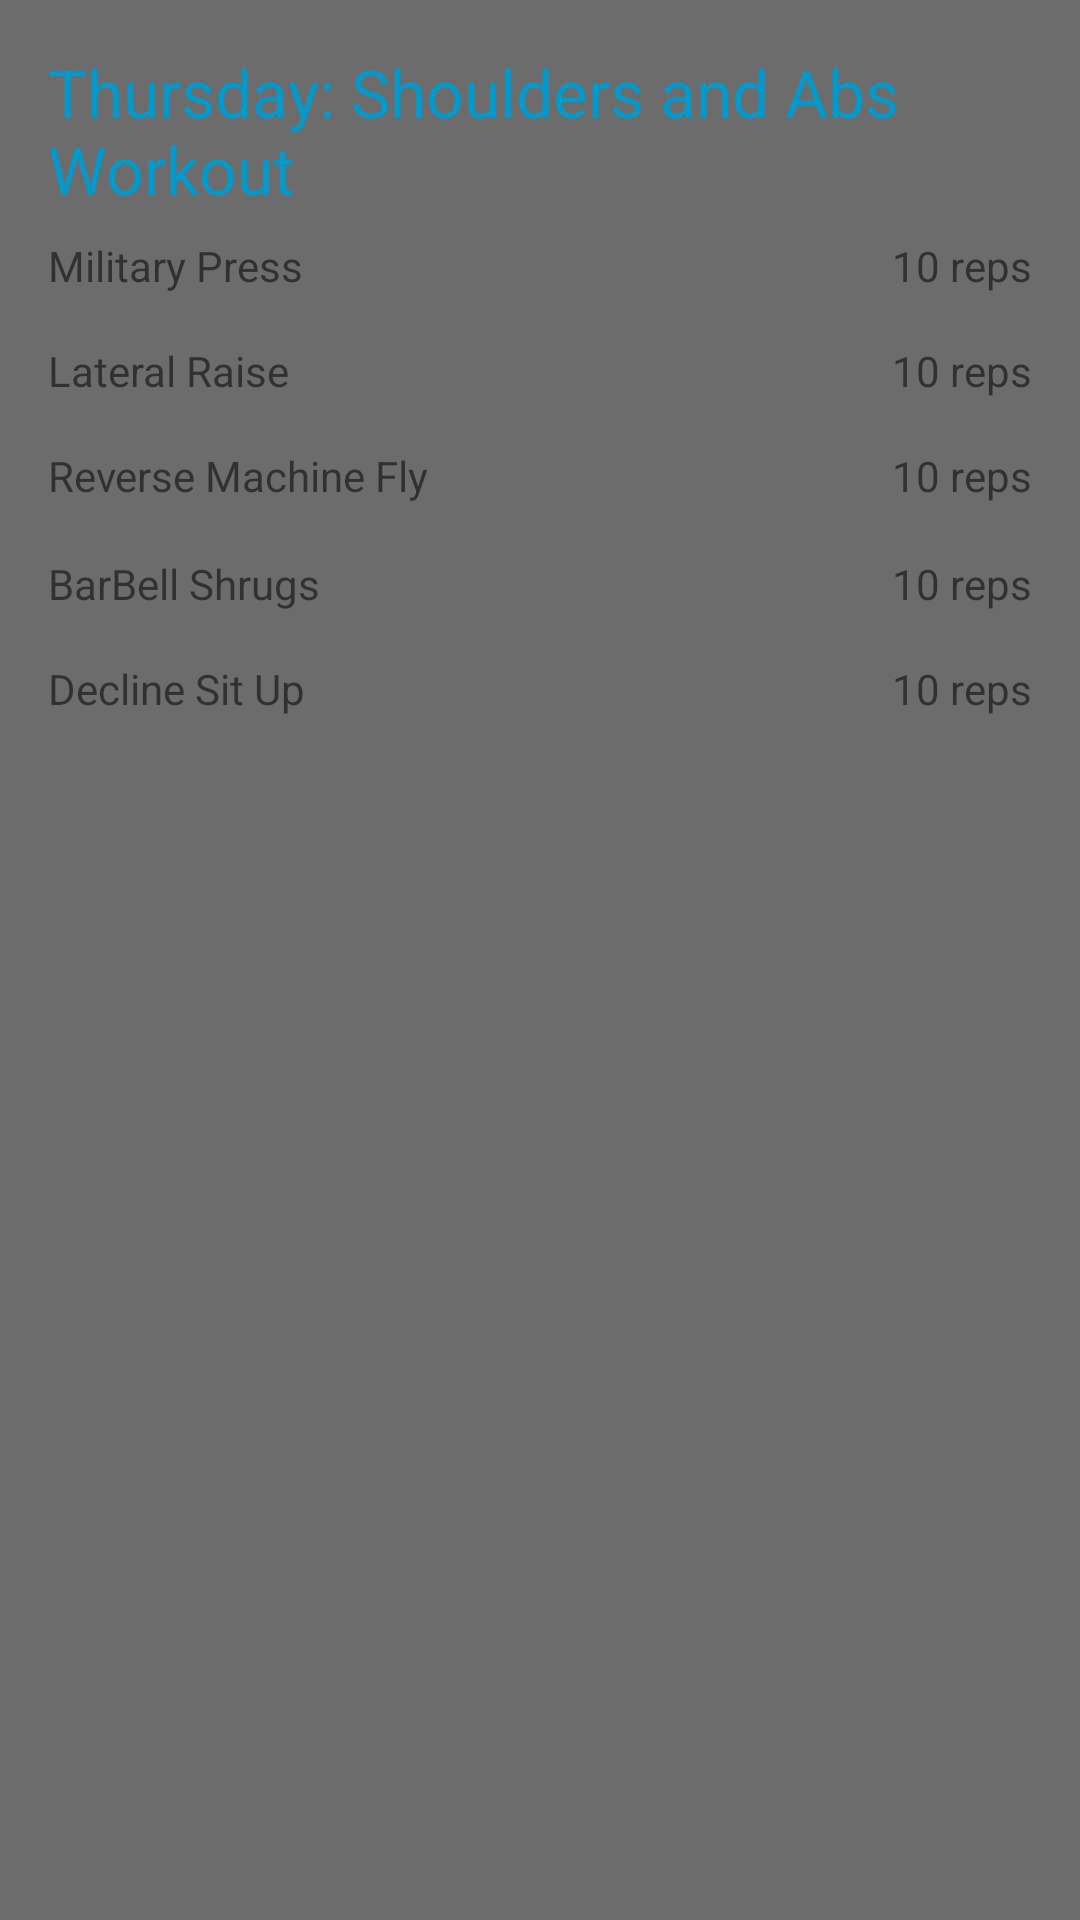

This screen was rendered from an Android layout file. Write that file and the resources it references.
<!-- AndroidManifest.xml: application theme AppTheme -->
<!-- res/layout/fragment_thursday.xml -->
<?xml version="1.0" encoding="utf-8"?>
<LinearLayout xmlns:android="http://schemas.android.com/apk/res/android"
    xmlns:tools="http://schemas.android.com/tools"
    xmlns:app="http://schemas.android.com/apk/res-auto"
    android:orientation="vertical"
    android:layout_width="match_parent"
    android:layout_height="match_parent"
    tools:context=".fragments.ThursdayFragment"
    android:padding="16dp"
    android:gravity="center_horizontal"
    android:background="@color/grey">

    <TextView
        android:layout_width="wrap_content"
        android:layout_height="wrap_content"
        android:text="@string/thursday_shoulders_and_abs_workout"
        android:textColor="@android:color/holo_blue_dark"
        android:textSize="22sp"/>

    <androidx.constraintlayout.widget.ConstraintLayout
        android:layout_width="match_parent"
        android:layout_height="wrap_content"
        android:orientation="horizontal">

        <TextView
            android:id="@+id/textView5"
            android:layout_width="wrap_content"
            android:layout_height="wrap_content"
            android:layout_marginTop="8dp"
            android:layout_marginBottom="8dp"
            android:text="@string/military_press"
            app:layout_constraintBottom_toBottomOf="parent"
            app:layout_constraintStart_toStartOf="parent"
            app:layout_constraintTop_toTopOf="parent" />

        <TextView
            android:id="@+id/ex_one_rep"
            android:layout_width="wrap_content"
            android:layout_height="wrap_content"
            android:text="@string/_10_reps"
            app:layout_constraintBottom_toBottomOf="parent"
            app:layout_constraintEnd_toEndOf="parent"
            app:layout_constraintTop_toTopOf="parent" />
    </androidx.constraintlayout.widget.ConstraintLayout>

    <androidx.constraintlayout.widget.ConstraintLayout
        android:layout_width="match_parent"
        android:layout_height="wrap_content"
        android:orientation="horizontal">

        <TextView
            android:id="@+id/textView4"
            android:layout_width="wrap_content"
            android:layout_height="wrap_content"
            android:layout_marginTop="8dp"
            android:layout_marginBottom="8dp"
            android:text="@string/lateral_raise"
            app:layout_constraintBottom_toBottomOf="parent"
            app:layout_constraintStart_toStartOf="parent"
            app:layout_constraintTop_toTopOf="parent" />

        <TextView
            android:id="@+id/ex_two_rep"
            android:layout_width="wrap_content"
            android:layout_height="wrap_content"
            android:text="@string/_10_reps"
            app:layout_constraintBottom_toBottomOf="parent"
            app:layout_constraintEnd_toEndOf="parent"
            app:layout_constraintTop_toTopOf="parent" />
    </androidx.constraintlayout.widget.ConstraintLayout>

    <androidx.constraintlayout.widget.ConstraintLayout
        android:id="@+id/constraintLayout"
        android:layout_width="match_parent"
        android:layout_height="wrap_content"
        android:orientation="horizontal">

        <TextView
            android:id="@+id/textView3"
            android:layout_width="wrap_content"
            android:layout_height="wrap_content"
            android:layout_marginTop="8dp"
            android:layout_marginBottom="8dp"
            android:text="@string/reverse_machine_fly"
            app:layout_constraintBottom_toBottomOf="parent"
            app:layout_constraintStart_toStartOf="parent"
            app:layout_constraintTop_toTopOf="parent" />

        <TextView
            android:id="@+id/ex_three_rep"
            android:layout_width="wrap_content"
            android:layout_height="wrap_content"
            android:text="@string/_10_reps"
            app:layout_constraintBottom_toBottomOf="parent"
            app:layout_constraintEnd_toEndOf="parent"
            app:layout_constraintTop_toTopOf="parent" />
    </androidx.constraintlayout.widget.ConstraintLayout>

    <androidx.constraintlayout.widget.ConstraintLayout
        android:layout_width="match_parent"
        android:layout_height="wrap_content"
        android:layout_marginTop="1dp"
        android:orientation="horizontal"
        app:layout_constraintTop_toBottomOf="@+id/constraintLayout">

        <TextView
            android:id="@+id/textView2"
            android:layout_width="wrap_content"
            android:layout_height="wrap_content"
            android:layout_marginTop="8dp"
            android:layout_marginBottom="8dp"
            android:text="@string/barbell_shrugs"
            app:layout_constraintBottom_toBottomOf="parent"
            app:layout_constraintStart_toStartOf="parent"
            app:layout_constraintTop_toTopOf="parent" />

        <TextView
            android:id="@+id/ex_four_rep"
            android:layout_width="wrap_content"
            android:layout_height="wrap_content"
            android:text="@string/_10_reps"
            app:layout_constraintBottom_toBottomOf="parent"
            app:layout_constraintEnd_toEndOf="parent"
            app:layout_constraintTop_toTopOf="parent" />
    </androidx.constraintlayout.widget.ConstraintLayout>

    <androidx.constraintlayout.widget.ConstraintLayout
        android:layout_width="match_parent"
        android:layout_height="wrap_content"
        android:orientation="horizontal">

        <TextView
            android:id="@+id/textView"
            android:layout_width="wrap_content"
            android:layout_height="wrap_content"
            android:layout_marginTop="8dp"
            android:layout_marginBottom="8dp"
            android:text="@string/decline_sit_up"
            app:layout_constraintBottom_toBottomOf="parent"
            app:layout_constraintStart_toStartOf="parent"
            app:layout_constraintTop_toTopOf="parent" />

        <TextView
            android:id="@+id/ex_five_rep"
            android:layout_width="wrap_content"
            android:layout_height="wrap_content"
            android:text="@string/_10_reps"
            app:layout_constraintBottom_toBottomOf="parent"
            app:layout_constraintEnd_toEndOf="parent"
            app:layout_constraintTop_toTopOf="parent" />
    </androidx.constraintlayout.widget.ConstraintLayout>

</LinearLayout>
<!-- resources referenced by this layout -->
<resources>
  <color name="grey">#6c6c6c</color>
  <string name="_10_reps">10 reps</string>
  <string name="barbell_shrugs">BarBell Shrugs</string>
  <string name="decline_sit_up">Decline Sit Up</string>
  <string name="lateral_raise">Lateral Raise</string>
  <string name="military_press">Military Press</string>
  <string name="reverse_machine_fly">Reverse Machine Fly</string>
  <string name="thursday_shoulders_and_abs_workout">Thursday: Shoulders and Abs Workout</string>
  <style name="AppTheme" parent="Theme.AppCompat.Light.DarkActionBar">
          
          <item name="colorPrimary">@android:color/black</item>
          <item name="colorPrimaryDark">@color/broken_black</item>
          <item name="colorAccent">@color/colorAccent</item>
      </style>
  <color name="broken_black">#2a2a2a</color>
  <color name="colorAccent">#03DAC5</color>
</resources>
